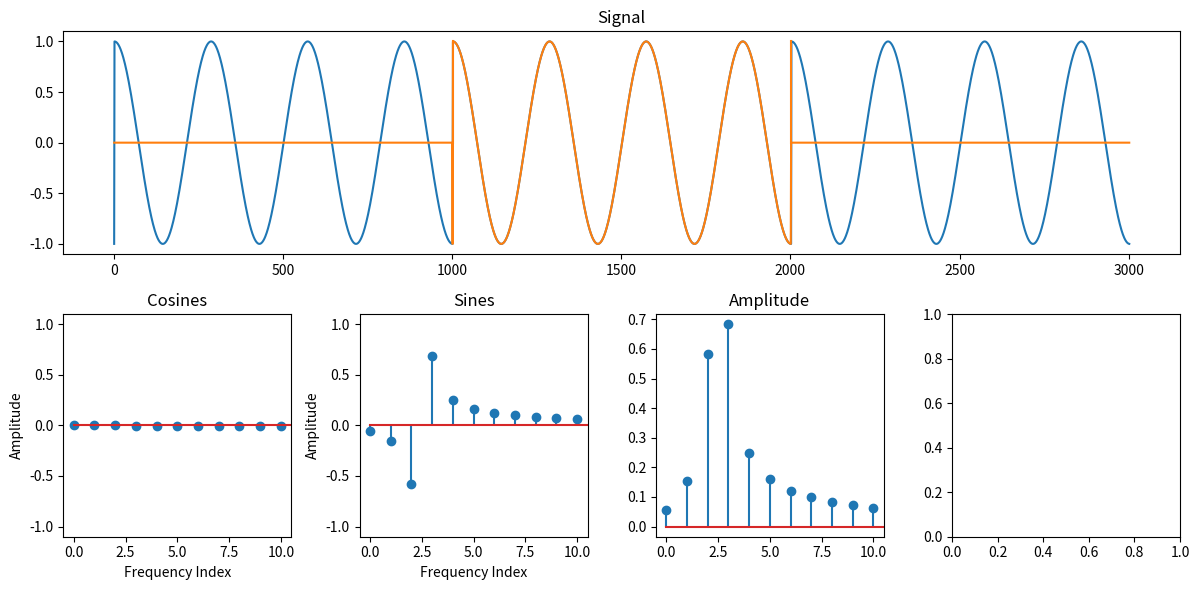

Source code (Python): (Note: this script raises an exception after producing the figure.)
import numpy as np
import matplotlib.pyplot as plt

def plotPosNeg(s):
    idxn = np.arange(len(s))
    sn = s[s < 0]
    idxn = idxn[s < 0]
    sp = s[s >= 0]
    idxp = np.arange(len(s))
    idxp = idxp[s >= 0]
    if len(idxp) > 0:
        plt.stem(idxp, sp, 'r', markerfmt='ro')
    if len(idxn) > 0:
        plt.stem(idxn, sn, 'b')

if __name__ == '__main__2':
    N = 31
    for i in range(N):
        f = np.floor((i+1)/2)
        plt.subplot(6, 6, i)
        y = np.cos(np.arange(N)*2*np.pi*f/N)
        if i%2 == 0:
            y = np.sin(np.arange(N)*2*np.pi*f/N)
        plt.plot(y)
        plt.axis('off')
    plt.show()

if __name__ == '__main__':
    N = 1001
    t = np.linspace(0, 2*np.pi, N)
    #x = np.exp(-(np.array(np.arange(N), dtype=np.int64)-150.0)**2/(10.0**2))
    a0 = 0.21557895
    a1 = 0.41663158
    a2 = 0.277263158
    a3 = 0.083578947
    a4 = 0.006947368
    w = 1#np.sin(0.5*t)#a0 - a1*np.cos(t) + a2*np.cos(2*t) - a3 * np.cos(3*t) + a4*np.cos(4*t)
    plt.figure(figsize=(12, 6))
    plot_lim = 10
    for shift in range(1, N):
        x = np.cos(3.5*t)
        x[x == 0] = 1
        x = x*w
        y = 0*x
        y[0:shift] = x[-shift:]
        y[shift:] = x[0:-shift]
        x = y
        basis = []
        coeffs = []
        zgt = 0*x
        sines = []
        cosines = []
        strings = []
        for i in range(N):
            f = np.floor((i+1)/2)
            y = np.cos(np.arange(N)*2*np.pi*f/N)
            if i%2 == 1:
                y = np.sin(np.arange(N)*2*np.pi*f/N)
            basis.append(y)
            coeffs.append(np.sum(y*x)/(N/2))
            zgt += coeffs[i]*basis[i]
            if i == 0:
                strings.append('DC')
                continue
            if i%2 == 1:
                sines.append(coeffs[i])
                strings.append('Sine %i'%f)
            else:
                cosines.append(coeffs[i])
                strings.append('Cosine %i'%f)
        
        z = np.concatenate((x[None, :], x[None, :], x[None, :]), 1).flatten()
        cosines = np.array(cosines)
        sines = np.array(sines)
        

        plt.clf()
        plt.subplot2grid((2, 4), (0, 0), colspan=4, rowspan=1)
        plt.plot(z)
        z[0:N] = 0
        z[-N:] = 0
        plt.plot(z)
        plt.plot([N, N], [0, 1.0], 'C1')
        plt.plot([2*N, 2*N], [0, 1.0], 'C1')
        plt.title('Signal')
        plt.subplot(245)
        plt.stem(cosines)
        plt.ylim([-1.1, 1.1])
        plt.xlim([-0.5, plot_lim+0.5])
        plt.title('Cosines')
        plt.xlabel("Frequency Index")
        plt.ylabel("Amplitude")
        plt.subplot(246)
        plt.stem(sines)
        plt.ylim([-1.1, 1.1])
        plt.xlim([-0.5, plot_lim+0.5])
        plt.title('Sines')
        plt.xlabel("Frequency Index")
        plt.ylabel("Amplitude")
        plt.subplot(247)
        amps = np.sqrt(np.array(sines)**2 + np.array(cosines)**2)
        phases = np.arctan2(sines, cosines)
        plt.stem(amps)
        plt.xlim([-0.5, plot_lim+0.5])
        plt.title('Amplitude')
        plt.tight_layout()
        plt.subplot(248)
        plt.stem((amps > 1e-2)*phases, use_line_collection=True)
        plt.ylim([-np.pi-0.1, np.pi+0.1])
        plt.xlim([-0.5, plot_lim+0.5])
        plt.yticks([-np.pi, -np.pi/2, 0, np.pi/2, np.pi], ["$-\\pi$", "$\\pi/2$", "0", "$\\pi/2$", "$\\pi$"])
        plt.xlabel("Frequency Index")
        plt.ylabel("Phase (Radians)")
        plt.title("Phase")

        plt.savefig("Ramp%i.png"%shift, dpi = 120, bbox_inches='tight')

